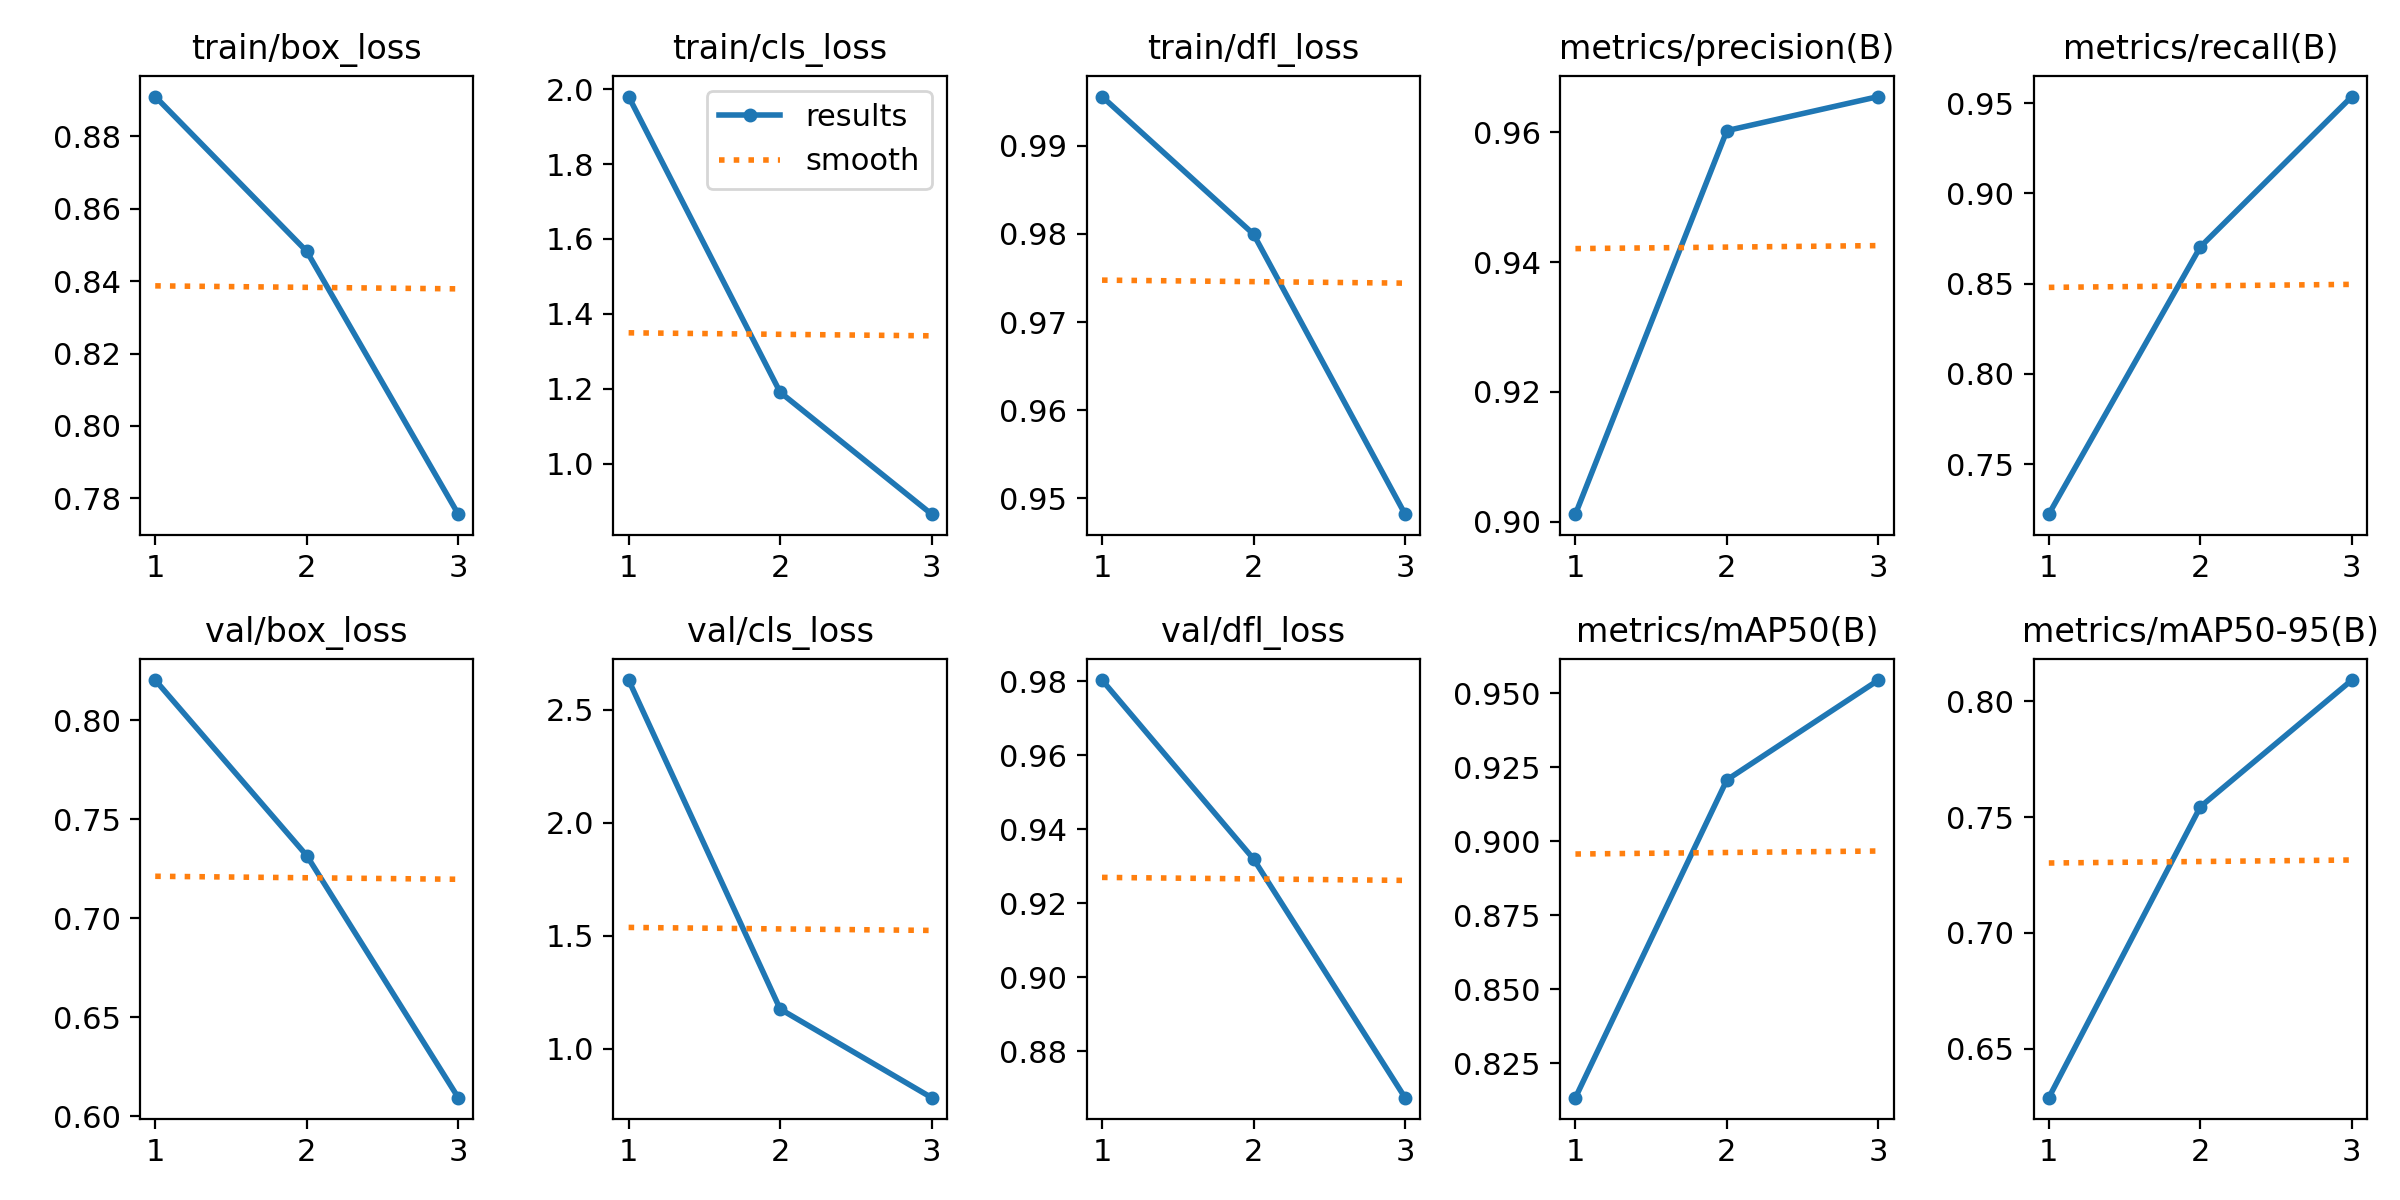

Data behind this chart, as committed beside it:
epoch, train/box_loss, train/cls_loss, train/dfl_loss, metrics/precision(B), metrics/recall(B), metrics/mAP50(B), metrics/mAP50-95(B), val/box_loss, val/cls_loss, val/dfl_loss, lr/pg0, lr/pg1, lr/pg2
1, 0.891, 1.981, 0.9956, 0.9011, 0.7222, 0.8135, 0.6288, 0.8203, 2.632, 0.9803, 0.0006602, 0.0006602, 0.0006602
2, 0.8482, 1.19, 0.98, 0.9603, 0.8704, 0.9208, 0.7545, 0.7316, 1.176, 0.9319, 0.000889, 0.000889, 0.000889
3, 0.7756, 0.8646, 0.9482, 0.9655, 0.9537, 0.9545, 0.8093, 0.6093, 0.783, 0.8675, 0.0006778, 0.0006778, 0.0006778
